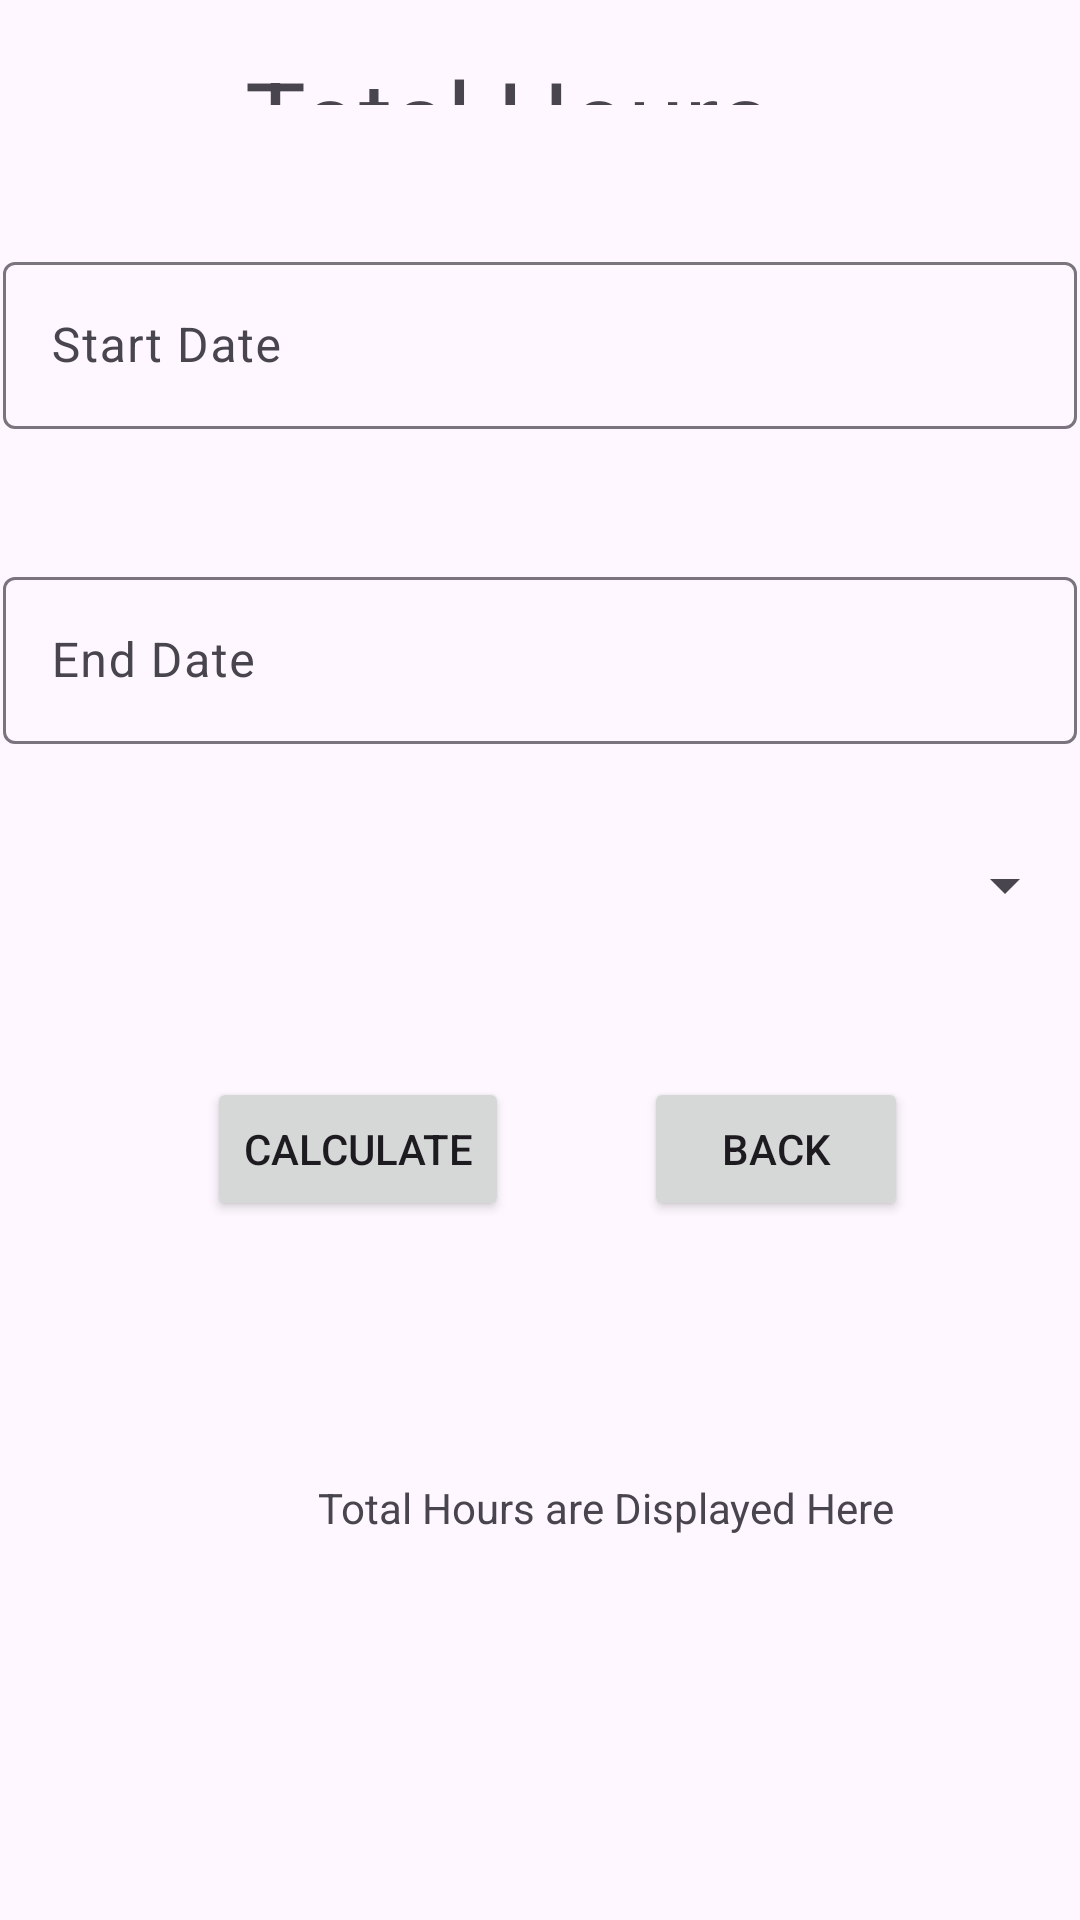

Write the Android layout XML for this screen, with the resource values it uses.
<!-- AndroidManifest.xml: application theme Theme.ChronologApp -->
<!-- res/layout/activity_total_hours.xml -->
<?xml version="1.0" encoding="utf-8"?>
<androidx.constraintlayout.widget.ConstraintLayout xmlns:android="http://schemas.android.com/apk/res/android"
    xmlns:app="http://schemas.android.com/apk/res-auto"
    xmlns:tools="http://schemas.android.com/tools"
    android:id="@+id/main"
    android:layout_width="match_parent"
    android:layout_height="match_parent"
    tools:context=".TotalHours">

    <TextView
        android:id="@+id/lblTotalHours"
        android:layout_width="197dp"
        android:layout_height="19dp"
        android:layout_marginTop="16dp"
        android:text="Total Hours"
        android:textSize="34sp"
        app:layout_constraintEnd_toEndOf="parent"
        app:layout_constraintStart_toStartOf="parent"
        app:layout_constraintTop_toTopOf="parent" />

    <com.google.android.material.textfield.TextInputLayout
        android:id="@+id/textInputLayout"
        android:layout_width="0dp"
        android:layout_height="wrap_content"
        android:layout_marginStart="1dp"
        android:layout_marginTop="82dp"
        android:layout_marginEnd="1dp"
        app:layout_constraintEnd_toEndOf="parent"
        app:layout_constraintStart_toStartOf="parent"
        app:layout_constraintTop_toTopOf="parent">

        <com.google.android.material.textfield.TextInputEditText
            android:id="@+id/txtStartDateCat"
            android:layout_width="match_parent"
            android:layout_height="wrap_content"
            android:hint="Start Date" />
    </com.google.android.material.textfield.TextInputLayout>

    <com.google.android.material.textfield.TextInputLayout
        android:id="@+id/textInputLayout2"
        android:layout_width="0dp"
        android:layout_height="wrap_content"
        android:layout_marginStart="1dp"
        android:layout_marginTop="44dp"
        android:layout_marginEnd="1dp"
        app:layout_constraintEnd_toEndOf="parent"
        app:layout_constraintStart_toStartOf="parent"
        app:layout_constraintTop_toBottomOf="@+id/textInputLayout">

        <com.google.android.material.textfield.TextInputEditText
            android:id="@+id/txtEndDateCat"
            android:layout_width="match_parent"
            android:layout_height="wrap_content"
            android:hint="End Date" />
    </com.google.android.material.textfield.TextInputLayout>

    <Button
        android:id="@+id/btnTotalHours"
        android:layout_width="wrap_content"
        android:layout_height="wrap_content"
        android:layout_marginStart="8dp"
        android:layout_marginTop="52dp"
        android:text="Calculate"
        app:layout_constraintStart_toStartOf="@+id/lblCalcHours"
        app:layout_constraintTop_toBottomOf="@+id/spnCatHours" />

    <Spinner
        android:id="@+id/spnCatHours"
        android:layout_width="0dp"
        android:layout_height="wrap_content"
        android:layout_marginStart="1dp"
        android:layout_marginTop="35dp"
        android:layout_marginEnd="1dp"
        app:layout_constraintEnd_toEndOf="parent"
        app:layout_constraintStart_toStartOf="parent"
        app:layout_constraintTop_toBottomOf="@+id/textInputLayout2" />

    <TextView
        android:id="@+id/lblCalcHours"
        android:layout_width="238dp"
        android:layout_height="82dp"
        android:layout_marginTop="50dp"
        android:layout_marginBottom="45dp"
        app:layout_constraintBottom_toTopOf="@+id/lblHoursNumber"
        app:layout_constraintEnd_toEndOf="parent"
        app:layout_constraintStart_toStartOf="parent"
        app:layout_constraintTop_toBottomOf="@+id/btnTotalHours" />

    <TextView
        android:id="@+id/lblHoursNumber"
        android:layout_width="wrap_content"
        android:layout_height="wrap_content"
        android:layout_marginEnd="1dp"
        android:layout_marginBottom="128dp"
        android:text="Total Hours are Displayed Here"
        android:visibility="visible"
        app:layout_constraintBottom_toBottomOf="parent"
        app:layout_constraintEnd_toEndOf="@+id/lblCalcHours" />

    <Button
        android:id="@+id/btnBackCategory"
        android:layout_width="wrap_content"
        android:layout_height="wrap_content"
        android:layout_marginStart="45dp"
        android:text="Back"
        app:layout_constraintBaseline_toBaselineOf="@+id/btnTotalHours"
        app:layout_constraintStart_toEndOf="@+id/btnTotalHours" />

</androidx.constraintlayout.widget.ConstraintLayout>
<!-- resources referenced by this layout -->
<resources>
  <style name="Theme.ChronologApp" parent="Base.Theme.ChronologApp" />
  <style name="Base.Theme.ChronologApp" parent="Theme.Material3.DayNight.NoActionBar">
          
          
      </style>
</resources>
